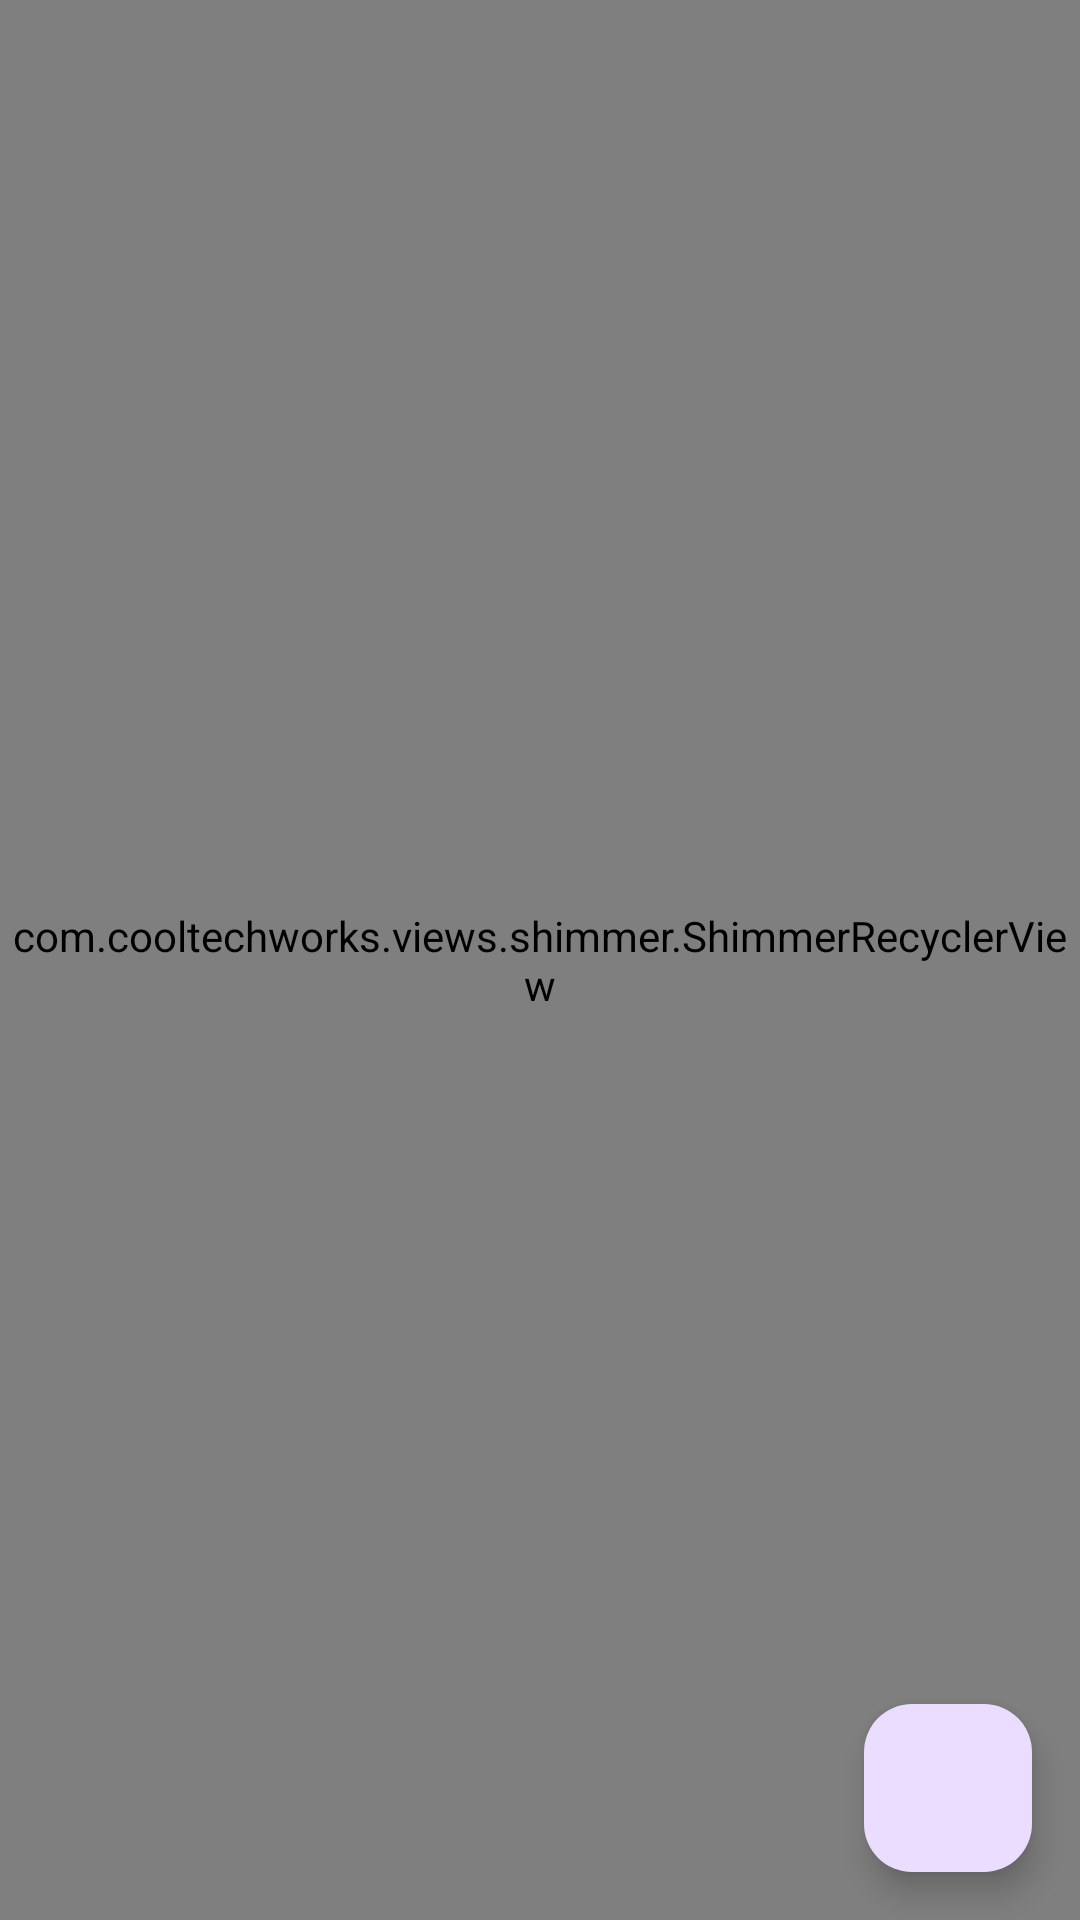

Produce the Android XML layout that renders to this screen, including the resource entries it uses.
<!-- AndroidManifest.xml: application theme Theme.NewFood -->
<!-- res/layout/fragment_recipes.xml -->
<?xml version="1.0" encoding="utf-8"?>
<layout xmlns:android="http://schemas.android.com/apk/res/android"
    xmlns:app="http://schemas.android.com/apk/res-auto"
    xmlns:tools="http://schemas.android.com/tools">

    <data>
        <variable
            name="mainViewModel"
            type="com.example.newfood.viewmodle.RecipesViewModel"/>

    </data>

    <androidx.constraintlayout.widget.ConstraintLayout
        android:layout_width="match_parent"
        android:layout_height="match_parent"
        tools:context=".ui.fragment.RecipesFragment">

        <androidx.recyclerview.widget.RecyclerView
            android:id="@+id/recyclerview"
            android:layout_width="match_parent"
            android:layout_height="match_parent"
            app:layout_constraintBottom_toBottomOf="parent"
            app:layout_constraintEnd_toEndOf="parent"
            app:layout_constraintStart_toStartOf="parent"
            app:layout_constraintTop_toTopOf="parent"

            />


        <com.cooltechworks.views.shimmer.ShimmerRecyclerView
            android:id="@+id/shimmerRecyclerView"
            android:layout_width="0dp"
            android:layout_height="0dp"
            app:layout_constraintBottom_toBottomOf="parent"
            app:layout_constraintEnd_toEndOf="parent"
            app:layout_constraintStart_toStartOf="parent"
            app:layout_constraintTop_toTopOf="parent"
            app:shimmer_demo_layout="@layout/layout_demo_grid"
            app:shimmer_demo_angle="20"
            app:shimmer_demo_child_count="10"
            app:shimmer_demo_grid_child_count="1"
            app:shimmer_demo_layout_manager_type="grid" />


        <com.google.android.material.floatingactionbutton.FloatingActionButton
            android:id="@+id/floatingActionButton"
            android:layout_width="wrap_content"
            android:layout_height="wrap_content"
            android:layout_marginEnd="16dp"
            android:layout_marginBottom="16dp"
            android:clickable="true"
            android:src="@drawable/baseline_food_bank_24"
            app:layout_constraintBottom_toBottomOf="parent"
            app:layout_constraintEnd_toEndOf="parent" />


        <RelativeLayout
            android:id="@+id/disconnect"
            android:layout_width="0dp"
            android:layout_height="0dp"
            app:layout_constraintBottom_toBottomOf="parent"
            app:layout_constraintEnd_toEndOf="parent"
            app:layout_constraintStart_toStartOf="parent"
            app:layout_constraintTop_toTopOf="parent"
            api="@{mainViewModel.recipeData}"
            database="@{mainViewModel.readRecipes}"
            android:visibility="gone"
            >


            <com.airbnb.lottie.LottieAnimationView
                android:id="@+id/lottie"
                android:layout_width="90dp"
                android:layout_height="90dp"
                android:layout_centerHorizontal="true"
                android:layout_centerVertical="true"
                app:lottie_autoPlay="true"
                app:lottie_loop="true"
                app:lottie_rawRes="@raw/disconnect" />


            <TextView
                android:id="@+id/text_lottie"
                android:layout_width="wrap_content"
                android:layout_height="wrap_content"
                android:layout_below="@id/lottie"
                android:layout_centerHorizontal="true"
                android:layout_marginTop="20dp"
                android:text="No Internet Connection"
                android:textColor="#CB2196F3"
                android:textSize="20dp"
                android:textStyle="bold" />

            <TextView
                android:id="@+id/text_lottie2"
                android:layout_width="wrap_content"
                android:layout_height="wrap_content"
                android:layout_below="@id/text_lottie"
                android:layout_centerHorizontal="true"
                android:layout_marginTop="20dp"
                android:text="Youre offline. Check your connection"
                android:textColor="#6D2196F3"
                android:textSize="20dp"
                android:textStyle="bold" />


            <com.airbnb.lottie.LottieAnimationView
                android:id="@+id/lottie_lod"
                android:layout_width="50dp"
                android:layout_height="50dp"
                android:layout_below="@id/text_lottie2"
                android:layout_centerHorizontal="true"
                android:layout_marginTop="21dp"
                app:lottie_rawRes="@raw/loding" />

        </RelativeLayout>

    </androidx.constraintlayout.widget.ConstraintLayout>


</layout>
<!-- res/layout/layout_demo_grid.xml (included above) -->
<?xml version="1.0" encoding="utf-8"?>
<RelativeLayout xmlns:android="http://schemas.android.com/apk/res/android"
    android:layout_width="match_parent"
    android:layout_height="210dp">


    <View

        android:id="@+id/view_img"
        android:layout_width="190dp"
        android:layout_height="190dp"
        android:background="@drawable/bg_shimmer"
        android:layout_centerVertical="true"
        android:layout_alignParentStart="true"
        android:layout_marginStart="8dp"

        />


    <View

        android:id="@+id/view_title"
        android:layout_width="190dp"
        android:layout_height="60dp"
        android:background="@drawable/bg_shimmer"
        android:layout_marginStart="8dp"
        android:layout_toEndOf="@id/view_img"
        android:layout_marginTop="8dp"
        android:layout_marginEnd="8dp"

        />

    <View

        android:id="@+id/view_text"
        android:layout_width="190dp"
        android:layout_height="60dp"
        android:layout_below="@id/view_title"
        android:background="@drawable/bg_shimmer"
        android:layout_marginStart="8dp"
        android:layout_toEndOf="@id/view_img"
        android:layout_marginTop="8dp"
        android:layout_marginEnd="8dp"

        />


    <View

        android:id="@+id/view_1"
        android:layout_width="50dp"
        android:layout_height="50dp"
        android:layout_below="@id/view_text"
        android:background="@drawable/bg_shimmer"
        android:layout_marginStart="10dp"
        android:layout_toEndOf="@id/view_img"
        android:layout_marginTop="8dp"
        android:layout_marginEnd="8dp"

        />

    <View

        android:id="@+id/view_2"
        android:layout_width="50dp"
        android:layout_height="50dp"
        android:layout_below="@id/view_text"
        android:background="@drawable/bg_shimmer"
        android:layout_marginStart="8dp"
        android:layout_toEndOf="@id/view_1"
        android:layout_marginTop="8dp"
        android:layout_marginEnd="8dp"

        />

    <View

        android:id="@+id/view_3"
        android:layout_width="50dp"
        android:layout_height="50dp"
        android:layout_below="@id/view_text"
        android:background="@drawable/bg_shimmer"
        android:layout_marginStart="8dp"
        android:layout_toEndOf="@id/view_2"
        android:layout_marginTop="8dp"
        android:layout_marginEnd="8dp"

        />


</RelativeLayout>
<!-- resources referenced by this layout -->
<resources>
  <!-- drawable bg_shimmer (drawable) -->
  <?xml version="1.0" encoding="utf-8"?>
  <shape xmlns:android="http://schemas.android.com/apk/res/android">
  
      <solid android:color="#C9B0ACB1"/>
      <corners android:radius="16dp"/>
  
  
  </shape>
  <style name="Theme.NewFood" parent="Base.Theme.NewFood" />
  <style name="Base.Theme.NewFood" parent="Theme.Material3.DayNight.NoActionBar">
          
          
      </style>
</resources>
